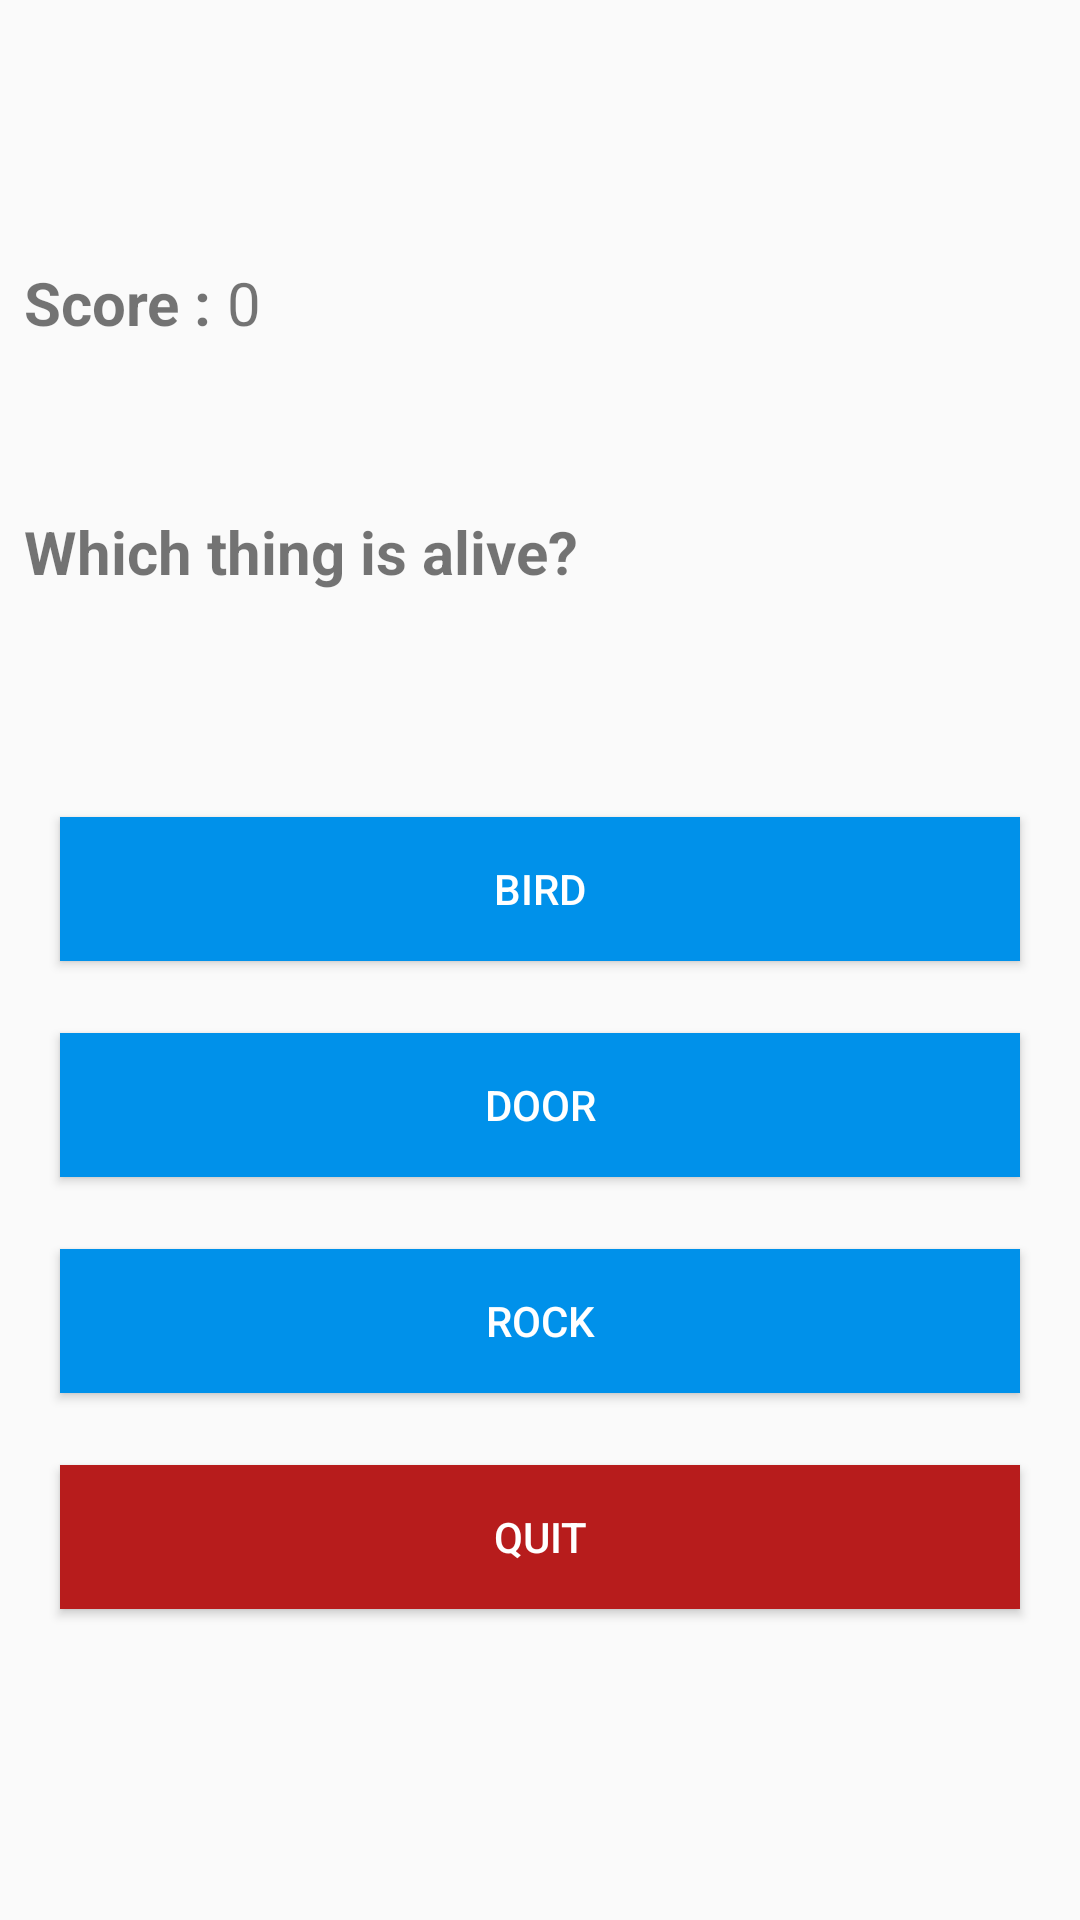

Layout XML and referenced resources for this Android screen:
<!-- AndroidManifest.xml: application theme AppTheme -->
<!-- res/layout/activity_q_ans_page.xml -->
<?xml version="1.0" encoding="utf-8"?>
<LinearLayout
    xmlns:android="http://schemas.android.com/apk/res/android"
    xmlns:app="http://schemas.android.com/apk/res-auto"
    xmlns:tools="http://schemas.android.com/tools"
    android:layout_width="match_parent"
    android:layout_height="match_parent"
    android:orientation="vertical"
    android:gravity="center"
    tools:context=".QAnsPage">

    <RelativeLayout
        android:layout_width="match_parent"
        android:layout_height="wrap_content"
        android:padding="8dp"
        android:layout_marginBottom="40dp">

        <TextView
            android:textStyle="bold"
            android:layout_width="wrap_content"
            android:layout_height="wrap_content"
            android:text="Score : "
            android:textSize="20sp"
            android:layout_alignParentLeft="true"
            android:id="@+id/score_text"/>

        <TextView
            android:layout_width="wrap_content"
            android:layout_height="wrap_content"
            android:id="@+id/score"
            android:layout_alignParentRight="true"
            android:layout_toRightOf="@+id/score_text"
            android:text="0"
            android:textSize="20sp"/>

    </RelativeLayout>

    <TextView
        android:layout_width="match_parent"
        android:layout_height="70dp"
        android:text="Which thing is alive?"
        android:textSize="20sp"
        android:padding="8dp"
        android:textStyle="bold"
        android:layout_marginBottom="40dp"
        android:id="@+id/question"/>


    <Button
        android:layout_marginRight="20dp"
        android:layout_marginLeft="20dp"
        android:layout_width="match_parent"
        android:layout_height="wrap_content"
        android:text="bird"
        android:background="#0091EA"
        android:textColor="#fff"
        android:padding="8dp"
        android:layout_marginBottom="24dp"
        android:id="@+id/choice1"/>

    <Button
        android:layout_marginRight="20dp"
        android:layout_marginLeft="20dp"
        android:layout_width="match_parent"
        android:layout_height="wrap_content"
        android:text="door"
        android:background="#0091EA"
        android:textColor="#fff"
        android:padding="8dp"
        android:layout_marginBottom="24dp"
        android:id="@+id/choice2"/>

    <Button
        android:layout_marginRight="20dp"
        android:layout_marginLeft="20dp"
        android:layout_width="match_parent"
        android:layout_height="wrap_content"
        android:text="rock"
        android:background="#0091EA"
        android:textColor="#fff"
        android:padding="8dp"
        android:layout_marginBottom="24dp"
        android:id="@+id/choice3"/>

    <Button
        android:layout_marginRight="20dp"
        android:layout_marginLeft="20dp"
        android:layout_width="match_parent"
        android:layout_height="wrap_content"
        android:text="quit"
        android:background="#B71C1C"
        android:textColor="#fff"
        android:padding="8dp"
        android:layout_marginBottom="24dp"
        android:id="@+id/quit"/>
</LinearLayout>
<!-- resources referenced by this layout -->
<resources>
  <style name="AppTheme" parent="Theme.AppCompat.Light.DarkActionBar">
          
          <item name="colorPrimary">@color/colorPrimary</item>
          <item name="colorPrimaryDark">@color/colorPrimaryDark</item>
          <item name="colorAccent">@color/colorAccent</item>
      </style>
  <!-- not gathered from this repository: default colours our renderer supplied (Android Studio template values) -->
  <color name="colorPrimary">#FF6200EE</color>
  <color name="colorPrimaryDark">#FF3700B3</color>
  <color name="colorAccent">#FF03DAC5</color>
</resources>
